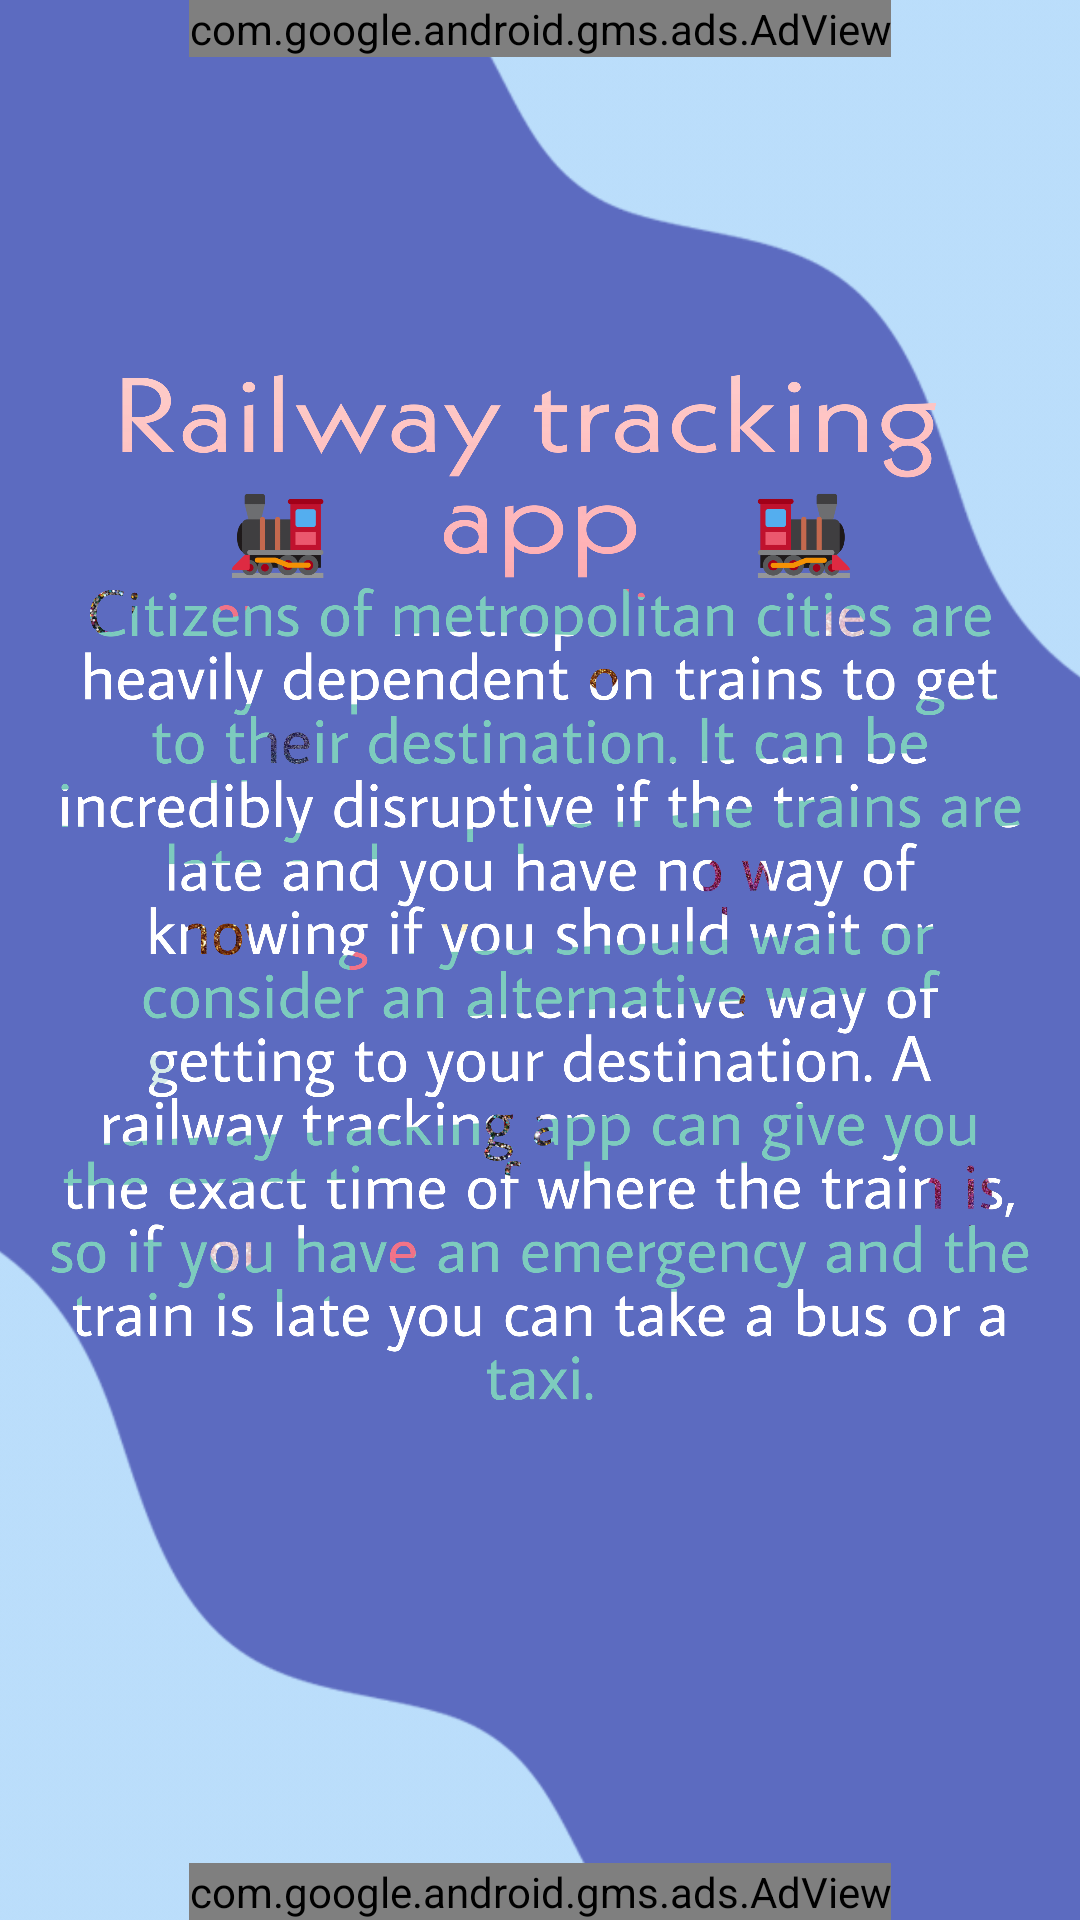

Layout XML and referenced resources for this Android screen:
<!-- AndroidManifest.xml: application theme Theme.AppChallenge -->
<!-- res/layout/activity_aboutuss.xml -->
<?xml version="1.0" encoding="utf-8"?>
<RelativeLayout xmlns:android="http://schemas.android.com/apk/res/android"
    xmlns:app="http://schemas.android.com/apk/res-auto"
    xmlns:tools="http://schemas.android.com/tools"
    android:layout_width="match_parent"
    android:layout_height="match_parent"
    tools:context=".aboutuss"
    android:background="@drawable/darkposter">




    <ImageView
        android:id="@+id/imageview"
        android:layout_width="match_parent"
        android:layout_height="591dp"
        android:src="@drawable/aboutt" />

    <TextView
        android:layout_width="370dp"
        android:layout_height="wrap_content"
        android:layout_alignParentStart="true"
        android:layout_alignParentLeft="true"
        android:layout_alignParentEnd="true"
        android:layout_alignParentRight="true"
        android:layout_alignParentBottom="true"
        android:text="Developed By Rohit Singh"
        android:layout_below="@+id/imageview"
        android:layout_margin="30dp"
        android:textAlignment="center"
        android:textColor="@color/black"
        android:textSize="25dp"
        android:textStyle="bold" />

    <com.google.android.gms.ads.AdView
        xmlns:ads="http://schemas.android.com/apk/res-auto"
        android:id="@+id/adView"
        android:layout_width="wrap_content"
        android:layout_height="wrap_content"
        android:layout_centerHorizontal="true"
        android:layout_alignParentTop="true"
        ads:adSize="BANNER"
        ads:adUnitId="ca-app-pub-9511260428304528/9674390751">
    </com.google.android.gms.ads.AdView>

    <com.google.android.gms.ads.AdView
        xmlns:ads="http://schemas.android.com/apk/res-auto"
        android:id="@+id/adView1"
        android:layout_width="wrap_content"
        android:layout_height="wrap_content"
        android:layout_centerHorizontal="true"
        android:layout_alignParentBottom="true"
        ads:adSize="BANNER"
        ads:adUnitId="ca-app-pub-9511260428304528/9674390751">
    </com.google.android.gms.ads.AdView>

</RelativeLayout>
<!-- resources referenced by this layout -->
<resources>
  <color name="black">#02457A</color>
  <!-- drawable aboutt: png bitmap (drawable, 888593 bytes) -->
  <!-- drawable darkposter: png bitmap (drawable, 84537 bytes) -->
  <style name="Theme.AppChallenge" parent="Theme.MaterialComponents.DayNight.DarkActionBar">
          
          <item name="colorPrimary">@color/purple_500</item>
          <item name="colorPrimaryVariant">#072F5F</item>
          <item name="colorOnPrimary">@color/white</item>
          
          <item name="colorSecondary">#02457A</item>
          <item name="colorSecondaryVariant">#02457A</item>
          <item name="colorOnSecondary">#02457A</item>
          
          <item name="android:statusBarColor" tools:targetApi="l">?attr/colorPrimaryVariant</item>
          
      </style>
  <color name="purple_500">#FF6200EE</color>
  <color name="white">#FFFFFFFF</color>
</resources>
